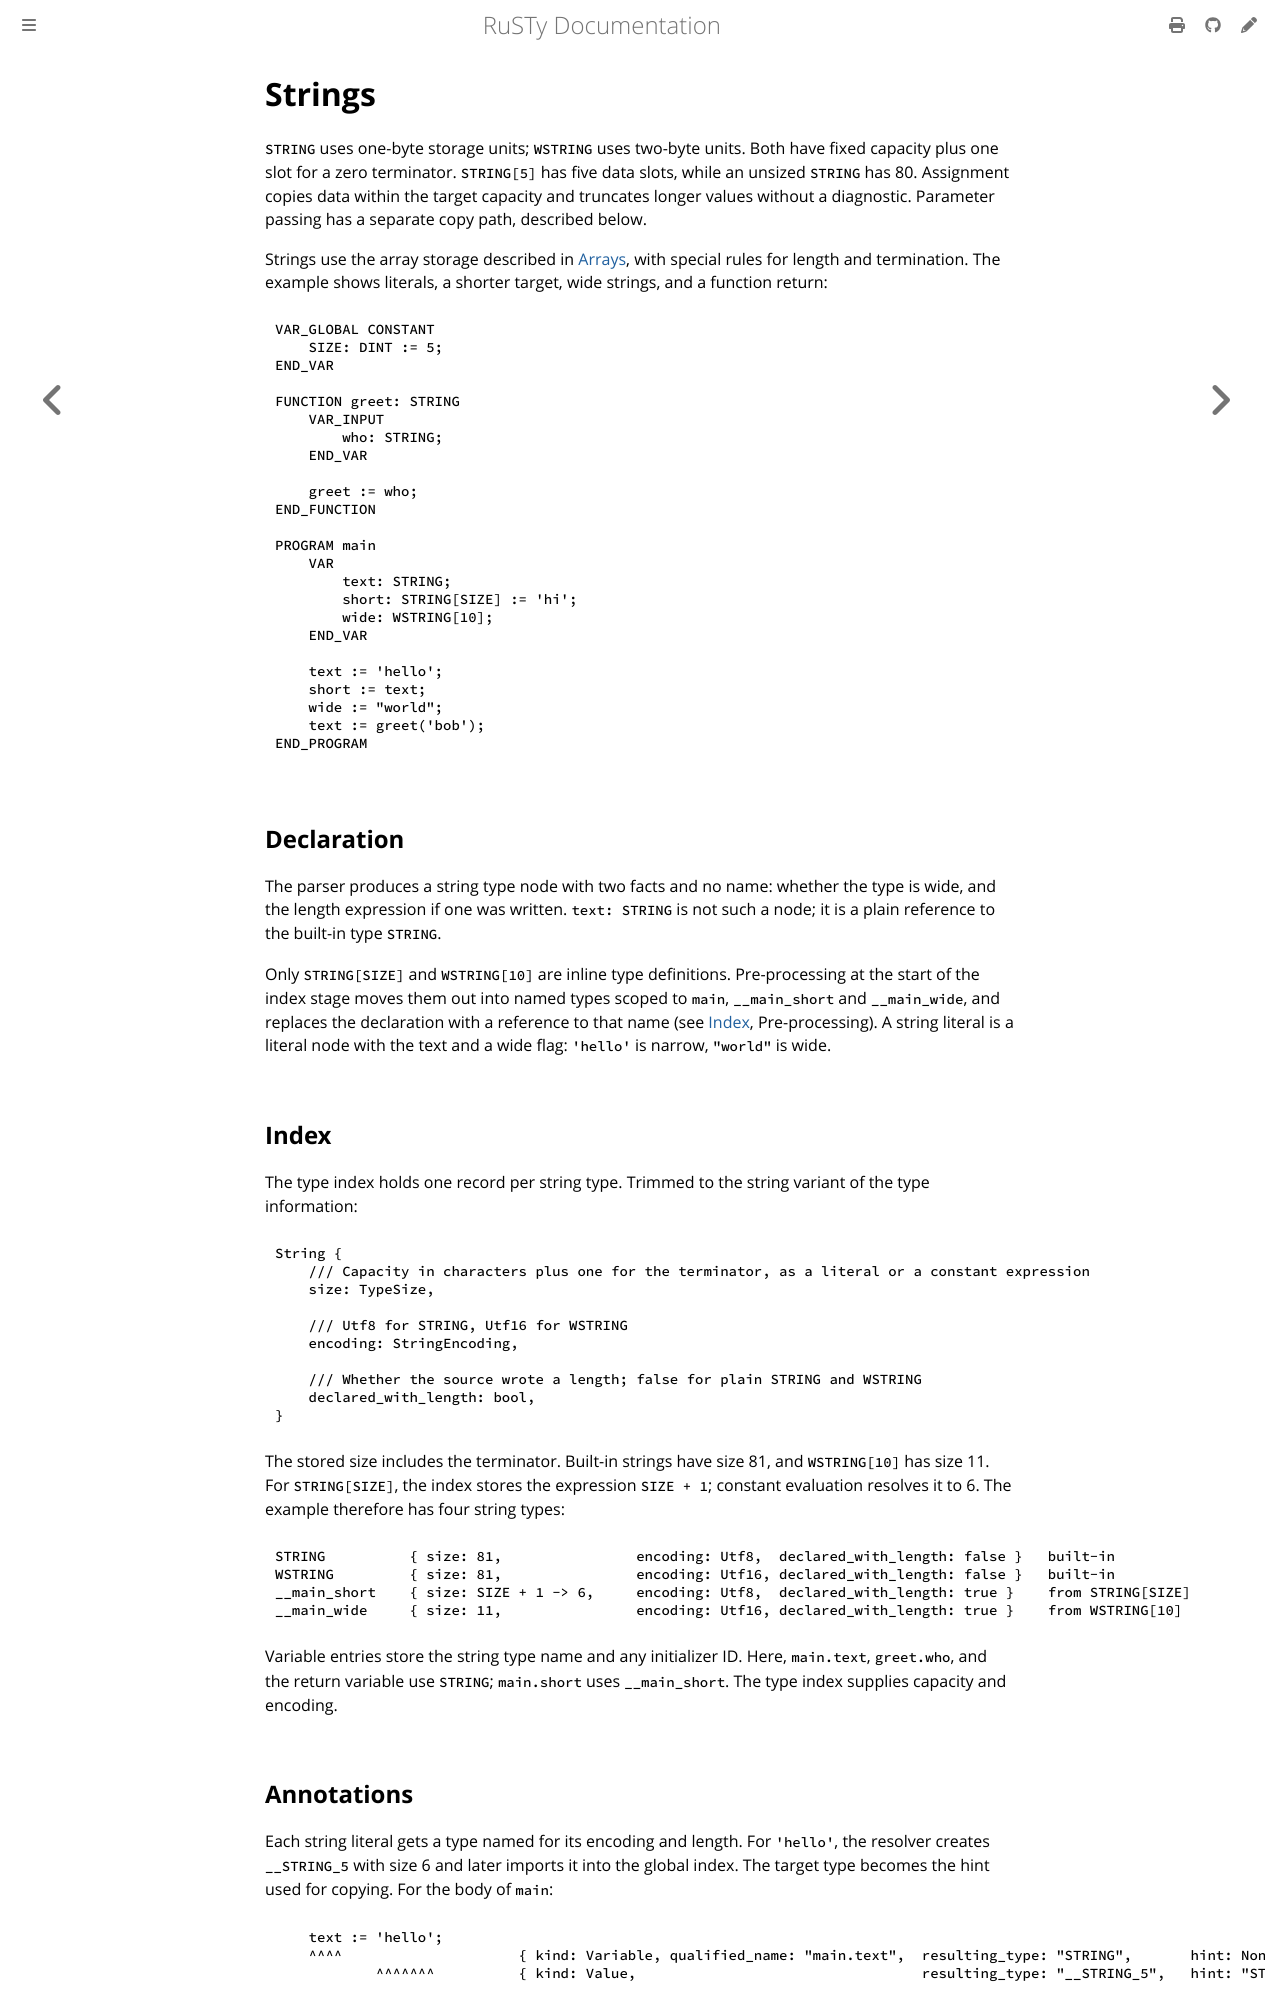

repository: PLC-lang/rusty · page: technical/internals/03-strings.html · generator: mdbook

# Strings

`STRING` uses one-byte storage units; `WSTRING` uses two-byte units. Both have fixed capacity plus one slot for a zero terminator. `STRING[5]` has five data slots, while an unsized `STRING` has 80. Assignment copies data within the target capacity and truncates longer values without a diagnostic. Parameter passing has a separate copy path, described below.

Strings use the array storage described in [Arrays](02-arrays.md), with special rules for length and termination. The example shows literals, a shorter target, wide strings, and a function return:

```iecst
VAR_GLOBAL CONSTANT
    SIZE: DINT := 5;
END_VAR

FUNCTION greet: STRING
    VAR_INPUT
        who: STRING;
    END_VAR

    greet := who;
END_FUNCTION

PROGRAM main
    VAR
        text: STRING;
        short: STRING[SIZE] := 'hi';
        wide: WSTRING[10];
    END_VAR

    text := 'hello';
    short := text;
    wide := "world";
    text := greet('bob');
END_PROGRAM
```


## Declaration

The parser produces a string type node with two facts and no name: whether the type is wide, and the length expression if one was written. `text: STRING` is not such a node; it is a plain reference to the built-in type `STRING`.

Only `STRING[SIZE]` and `WSTRING[10]` are inline type definitions. Pre-processing at the start of the index stage moves them out into named types scoped to `main`, `__main_short` and `__main_wide`, and replaces the declaration with a reference to that name (see [Index](../pipeline/02-index.md), Pre-processing). A string literal is a literal node with the text and a wide flag: `'hello'` is narrow, `"world"` is wide.


## Index

The type index holds one record per string type. Trimmed to the string variant of the type information:

```rust,noplayground
String {
    /// Capacity in characters plus one for the terminator, as a literal or a constant expression
    size: TypeSize,

    /// Utf8 for STRING, Utf16 for WSTRING
    encoding: StringEncoding,

    /// Whether the source wrote a length; false for plain STRING and WSTRING
    declared_with_length: bool,
}
```

The stored size includes the terminator. Built-in strings have size 81, and `WSTRING[10]` has size 11. For `STRING[SIZE]`, the index stores the expression `SIZE + 1`; constant evaluation resolves it to 6. The example therefore has four string types:

```
STRING          { size: 81,                encoding: Utf8,  declared_with_length: false }   built-in
WSTRING         { size: 81,                encoding: Utf16, declared_with_length: false }   built-in
__main_short    { size: SIZE + 1 -> 6,     encoding: Utf8,  declared_with_length: true }    from STRING[SIZE]
__main_wide     { size: 11,                encoding: Utf16, declared_with_length: true }    from WSTRING[10]
```

Variable entries store the string type name and any initializer ID. Here, `main.text`, `greet.who`, and the return variable use `STRING`; `main.short` uses `__main_short`. The type index supplies capacity and encoding.
